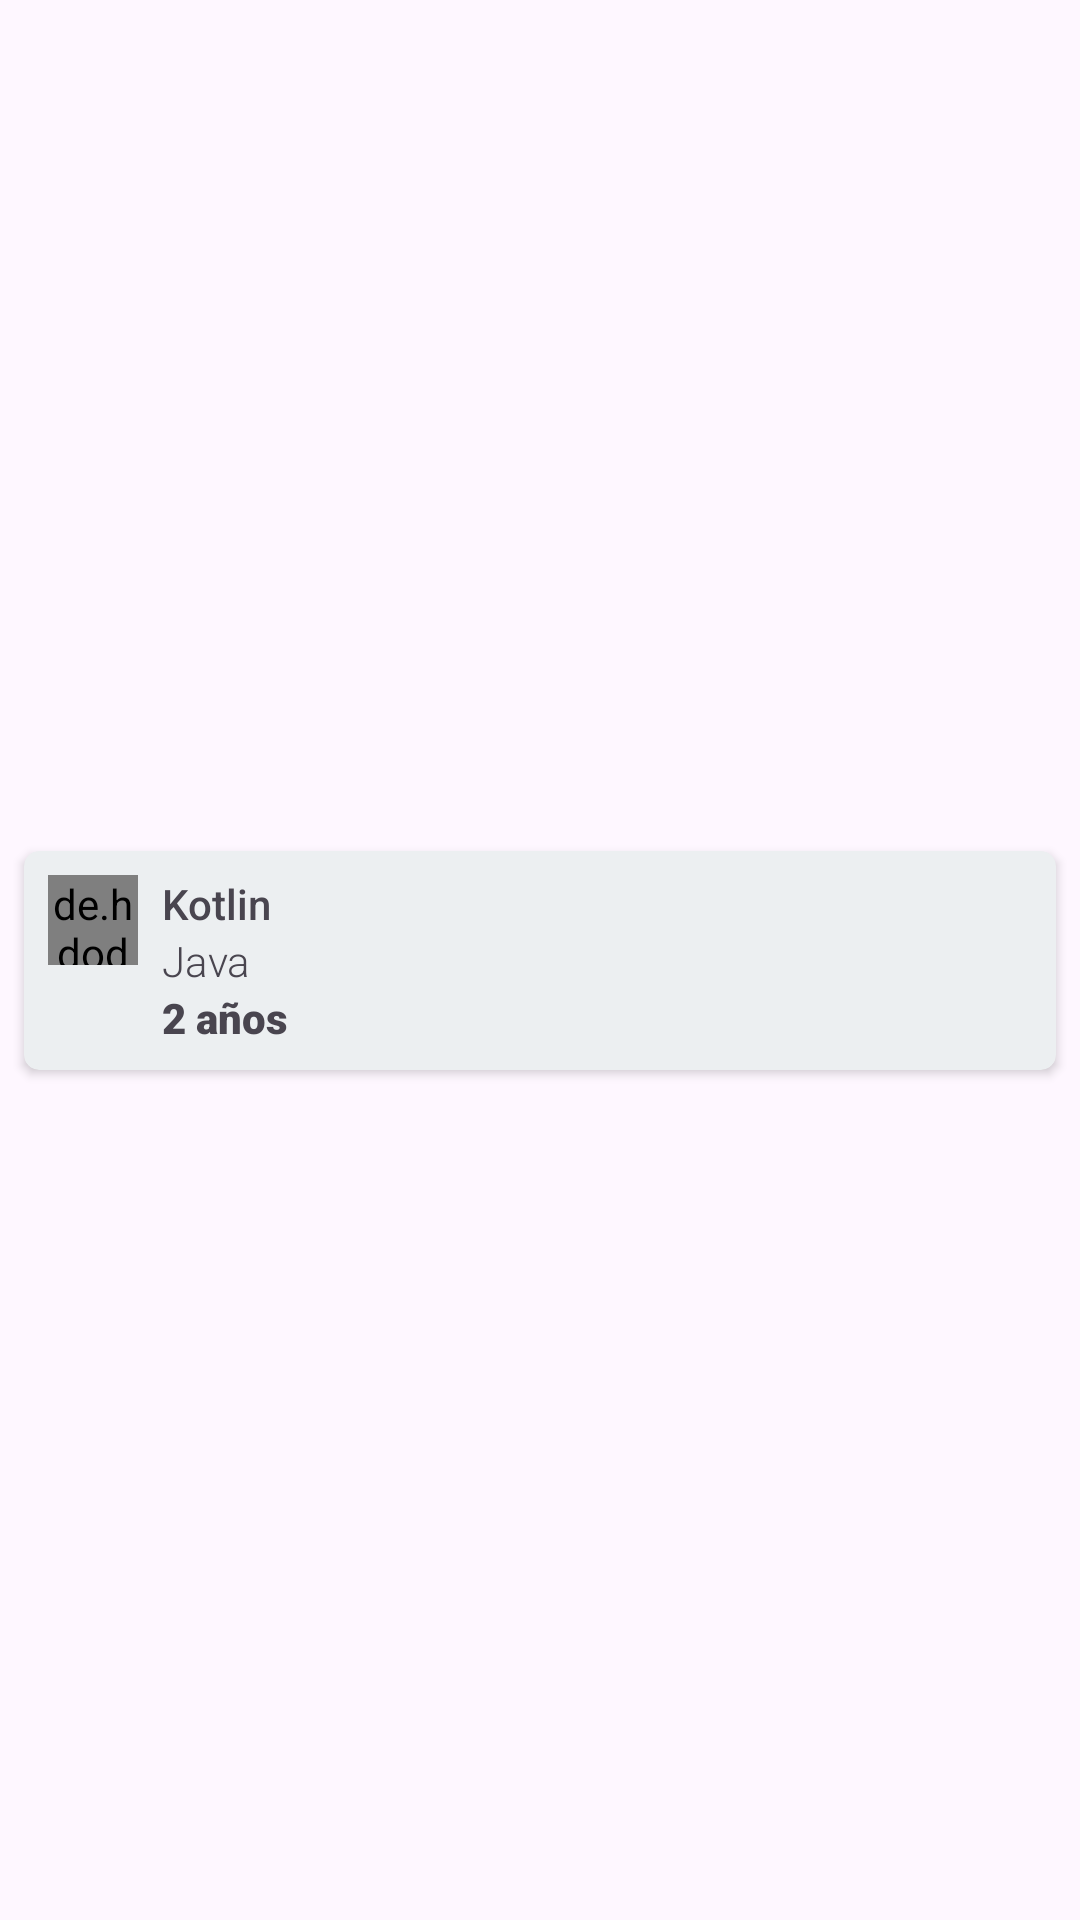

Layout XML and referenced resources for this Android screen:
<!-- AndroidManifest.xml: application theme Theme.MyProfile -->
<!-- res/layout/list_skills.xml -->
<?xml version="1.0" encoding="utf-8"?>
<androidx.constraintlayout.widget.ConstraintLayout xmlns:android="http://schemas.android.com/apk/res/android"
    xmlns:app="http://schemas.android.com/apk/res-auto"
    xmlns:tools="http://schemas.android.com/tools"
    android:layout_width="match_parent"
    android:layout_height="wrap_content">

    <androidx.cardview.widget.CardView
        android:layout_width="0dp"
        android:layout_height="wrap_content"
        android:layout_marginStart="8dp"
        android:layout_marginTop="8dp"
        android:layout_marginEnd="8dp"
        android:layout_marginBottom="8dp"
        app:cardBackgroundColor="#ECEFF1"
        app:cardCornerRadius="5dp"
        app:layout_constraintBottom_toBottomOf="parent"
        app:layout_constraintEnd_toEndOf="parent"
        app:layout_constraintStart_toStartOf="parent"
        app:layout_constraintTop_toTopOf="parent"
        app:strokeColor="@color/black"
        app:strokeWidth="1dp">

        <androidx.constraintlayout.widget.ConstraintLayout
            android:layout_width="match_parent"
            android:layout_height="wrap_content">

            <de.hdodenhof.circleimageview.CircleImageView
                android:id="@+id/profile_image"
                android:layout_width="30dp"
                android:layout_height="30dp"
                android:layout_marginStart="8dp"
                android:layout_marginTop="8dp"

                app:layout_constraintStart_toStartOf="parent"
                app:layout_constraintTop_toTopOf="parent" />

            <TextView
                android:id="@+id/lblName1"
                android:layout_width="0dp"
                android:layout_height="wrap_content"
                android:layout_marginStart="8dp"
                android:layout_marginEnd="8dp"
                android:fontFamily="sans-serif-medium"
                android:text="Kotlin"
                app:layout_constraintEnd_toEndOf="parent"
                app:layout_constraintStart_toEndOf="@+id/profile_image"
                app:layout_constraintTop_toTopOf="@+id/profile_image" />

            <TextView
                android:id="@+id/lblName2"
                android:layout_width="0dp"
                android:layout_height="wrap_content"
                android:layout_marginStart="8dp"
                android:layout_marginEnd="8dp"
                android:fontFamily="sans-serif-light"
                android:text="Java"
                app:layout_constraintEnd_toEndOf="parent"
                app:layout_constraintStart_toEndOf="@+id/profile_image"
                app:layout_constraintTop_toBottomOf="@+id/lblName1" />

            <TextView
                android:id="@+id/lblYearsSkill"
                android:layout_width="wrap_content"
                android:layout_height="wrap_content"
                android:layout_marginStart="8dp"
                android:layout_marginBottom="8dp"
                android:fontFamily="sans-serif-black"
                android:text="2 años"
                app:layout_constraintBottom_toBottomOf="parent"
                app:layout_constraintStart_toEndOf="@+id/profile_image"
                app:layout_constraintTop_toBottomOf="@+id/lblName2" />

        </androidx.constraintlayout.widget.ConstraintLayout>
    </androidx.cardview.widget.CardView>
</androidx.constraintlayout.widget.ConstraintLayout>
<!-- resources referenced by this layout -->
<resources>
  <color name="black">#FF000000</color>
  <style name="Theme.MyProfile" parent="Base.Theme.MyProfile" />
  <style name="Base.Theme.MyProfile" parent="Theme.Material3.DayNight.NoActionBar">
          
          
      </style>
</resources>
